Run: headless pygame with SDL's dummy video driver; simulated clock (each Clock.tick advances the game by its frame time, no real sleeping); random seed 0; keys injected as events and as key.get_pressed() state; no mouse input.
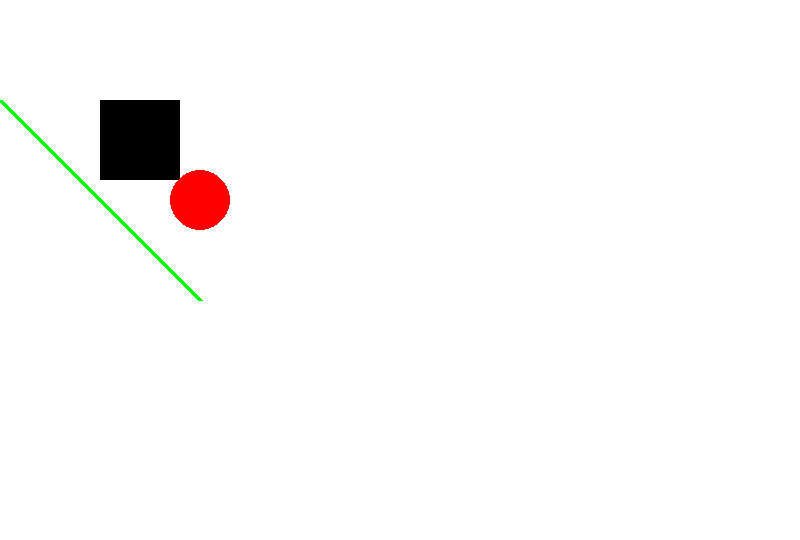
Frame 1 of 4 · flips 1–60 · no input
Frame 2 of 4 · flips 61–180 · tapped SPACE, RETURN · held RIGHT (→), D · screen unchanged from frame 1, image omitted
Frame 3 of 4 · flips 181–300 · held DOWN (↓), S · screen unchanged from frame 2, image omitted
Frame 4 of 4 · flips 301–420 · held LEFT (←), A, UP (↑), W · screen unchanged from frame 3, image omitted

The pygame program that drew these frames:

# pip install pygame

import pygame
import sys
import time

pygame.init()

size = (800,540)
screen = pygame.display.set_mode(size)

# Colores
BLACK = (0,0,0)
WHITE = (255,255,255)
GREEN = (0,255,0)
RED = (255,0,0)

while 1:
    for event in pygame.event.get():
        if event.type==pygame.QUIT:
            sys.exit()

    screen.fill(WHITE)
    ### -- zona de dibujo
    pygame.draw.line(screen, GREEN, [0,100], [200,300], 5)
    pygame.draw.rect(screen, BLACK, (100,100,80,80))
    pygame.draw.circle(screen, RED, (200,200),30)

    ### -- zona de dibujo

    # actualizar pantalla
    pygame.display.flip()
